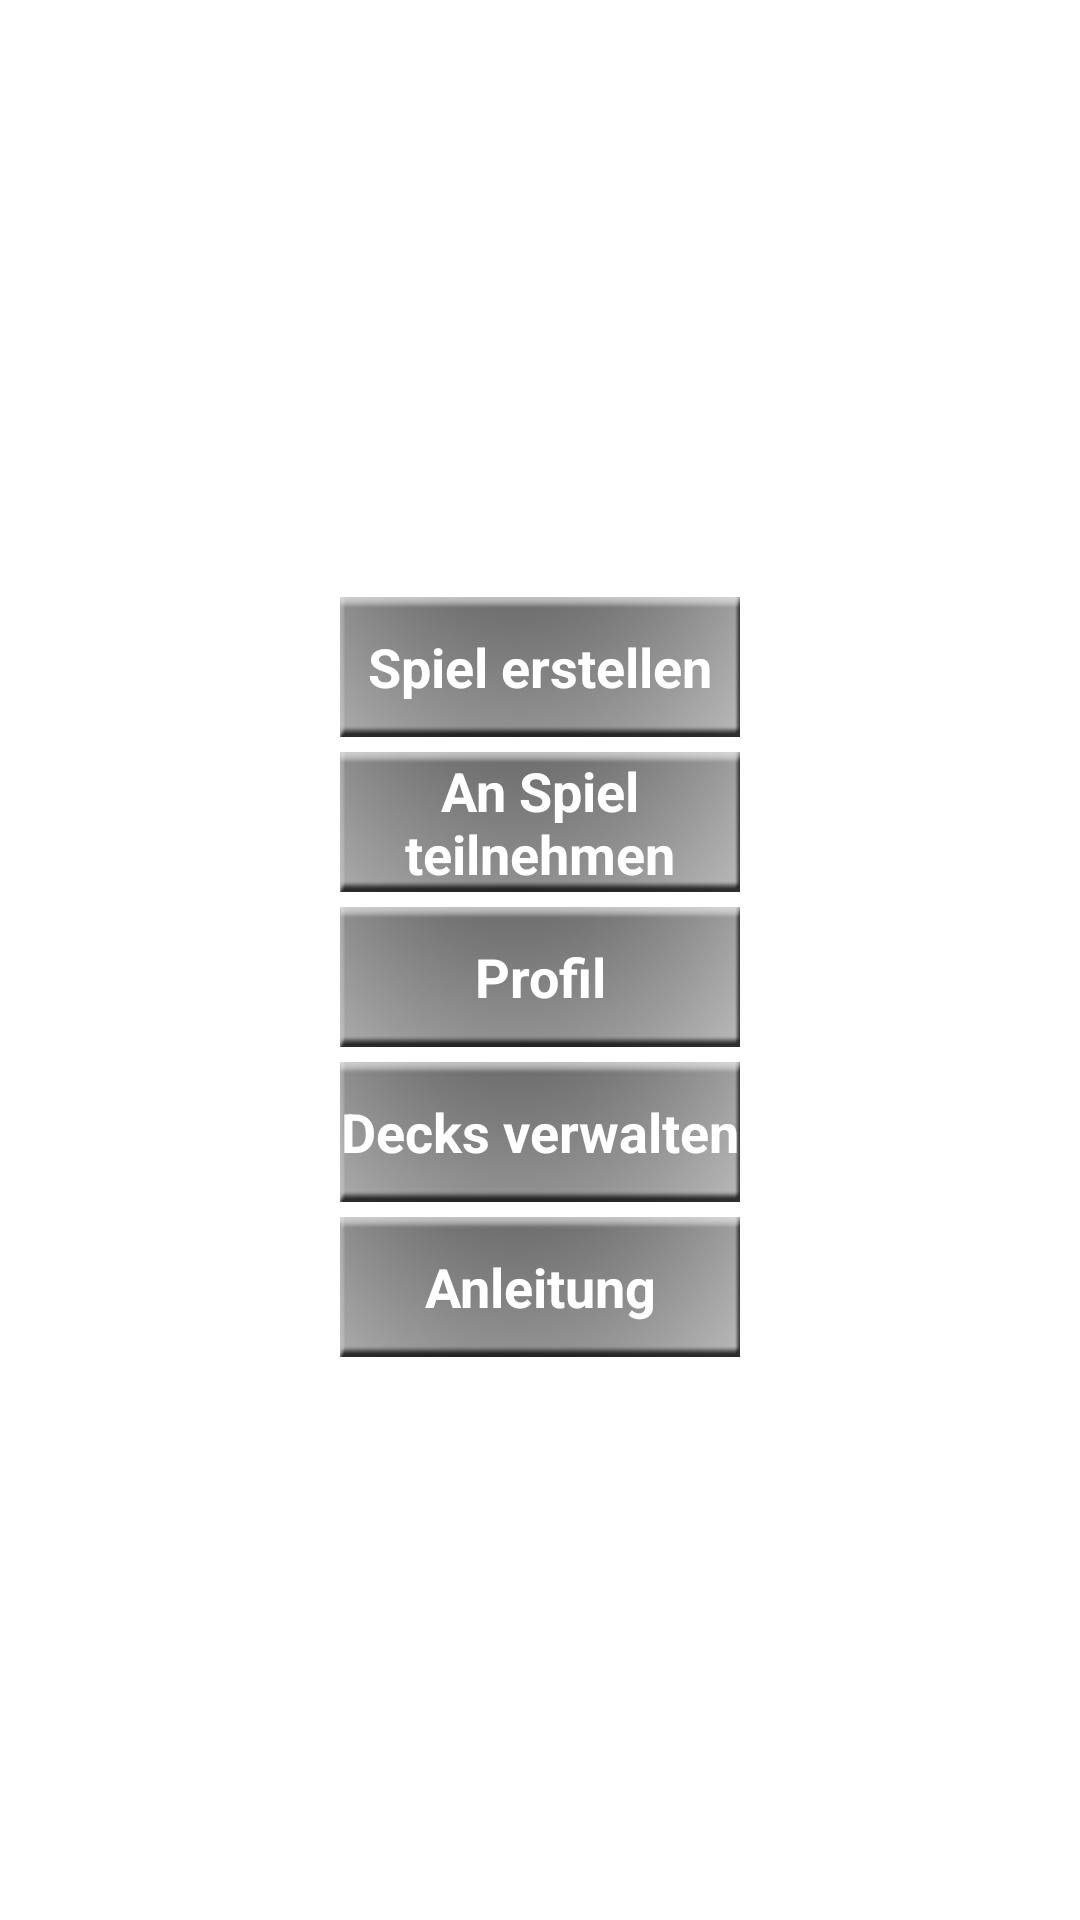

The Android layout XML behind this screen, and the referenced resources:
<!-- AndroidManifest.xml: application theme BlueTheme -->
<!-- res/layout/main.xml -->
<?xml version="1.0" encoding="utf-8"?>
<LinearLayout xmlns:android="http://schemas.android.com/apk/res/android"
	android:orientation="vertical"
	android:layout_width="fill_parent"
	android:layout_height="fill_parent"
	android:background="@drawable/hintergrund_main"
    >
    
    <LinearLayout 
    	android:orientation="vertical"
    	android:layout_width="fill_parent"
		android:layout_height="fill_parent"
		android:gravity="center_vertical"
		android:paddingTop="50px"
		
    >
		<Button
			android:layout_height="wrap_content" 
			android:text="@string/spiel_erstellen"
			android:id="@+id/btn_spiel_erstellen"
			android:onClick="onButtonClick"
			style="@style/Schaltflaeche"
			android:background="@drawable/android_button"
			/>
		
		<Button
			android:layout_height="wrap_content" 
			android:text="@string/spiel_teilnehmen"
			android:id="@+id/btn_spiel_teilnehmen"
			android:onClick="onButtonClick"
			style="@style/Schaltflaeche"
			android:background="@drawable/android_button"
			/>
		
		<Button
			android:layout_height="wrap_content" 
			android:text="@string/profil"
			android:id="@+id/btn_statistik"
			android:onClick="onButtonClick"
			style="@style/Schaltflaeche"
			android:background="@drawable/android_button"
			/>
		
		<Button
			android:layout_height="wrap_content" 
			android:text="@string/decks_verwalten"
			android:id="@+id/btn_decks_verwalten"
			android:onClick="onButtonClick"
			style="@style/Schaltflaeche"
			android:background="@drawable/android_button"
			/>
		
		<Button
			android:layout_height="wrap_content" 
			android:text="@string/anleitung"
			android:id="@+id/btn_anleitung"
			android:onClick="onButtonClick"
			style="@style/Schaltflaeche"
			android:background="@drawable/android_button"
			/>
	</LinearLayout>

	<LinearLayout
		android:orientation="vertical"
		android:layout_width="fill_parent"
		android:layout_height="fill_parent"
		android:gravity="center_horizontal"
		>	
		<ProgressBar
			android:layout_width="wrap_content"
			android:layout_height="wrap_content"
			android:id="@+id/prb_erster_aufruf"
			android:gravity="center_horizontal"
			/>
	</LinearLayout>
</LinearLayout>
<!-- resources referenced by this layout -->
<resources>
  <!-- drawable android_button (drawable-hdpi) -->
  <?xml version="1.0" encoding="utf-8"?>
  <selector xmlns:android="http://schemas.android.com/apk/res/android">
       <item android:state_pressed="true"
             android:drawable="@drawable/button_pressed" /> 
  
       <item android:drawable="@drawable/button_normal" /> 
   </selector>
  <string name="anleitung">Anleitung</string>
  <string name="decks_verwalten">Decks verwalten</string>
  <string name="profil">Profil</string>
  <string name="spiel_erstellen">Spiel erstellen</string>
  <string name="spiel_teilnehmen">An Spiel teilnehmen</string>
  <style name="Schaltflaeche" parent="android:Widget.Button">
          <item name="android:layout_gravity">center_horizontal</item>        
  		<item name="android:textAppearance">@style/SchaltflaechenText</item>
  		<item name="android:textColor">#FFFFFF</item>
  		<item name="android:layout_width">400px</item>
  		<item name="android:layout_marginBottom">15px</item>
      </style>
  <style name="BlueTheme">
   		<item name="android:buttonStyle">@style/Schaltflaeche</item>
   	</style>
  <!-- drawable button_pressed: png bitmap (drawable-hdpi, 25261 bytes) -->
  <!-- drawable button_normal: png bitmap (drawable-hdpi, 22540 bytes) -->
  <style name="SchaltflaechenText" parent="android:Widget.TextView">
  		<item name="android:textSize">18sp</item>
  		<item name="android:textStyle">bold</item>
  	</style>
</resources>
